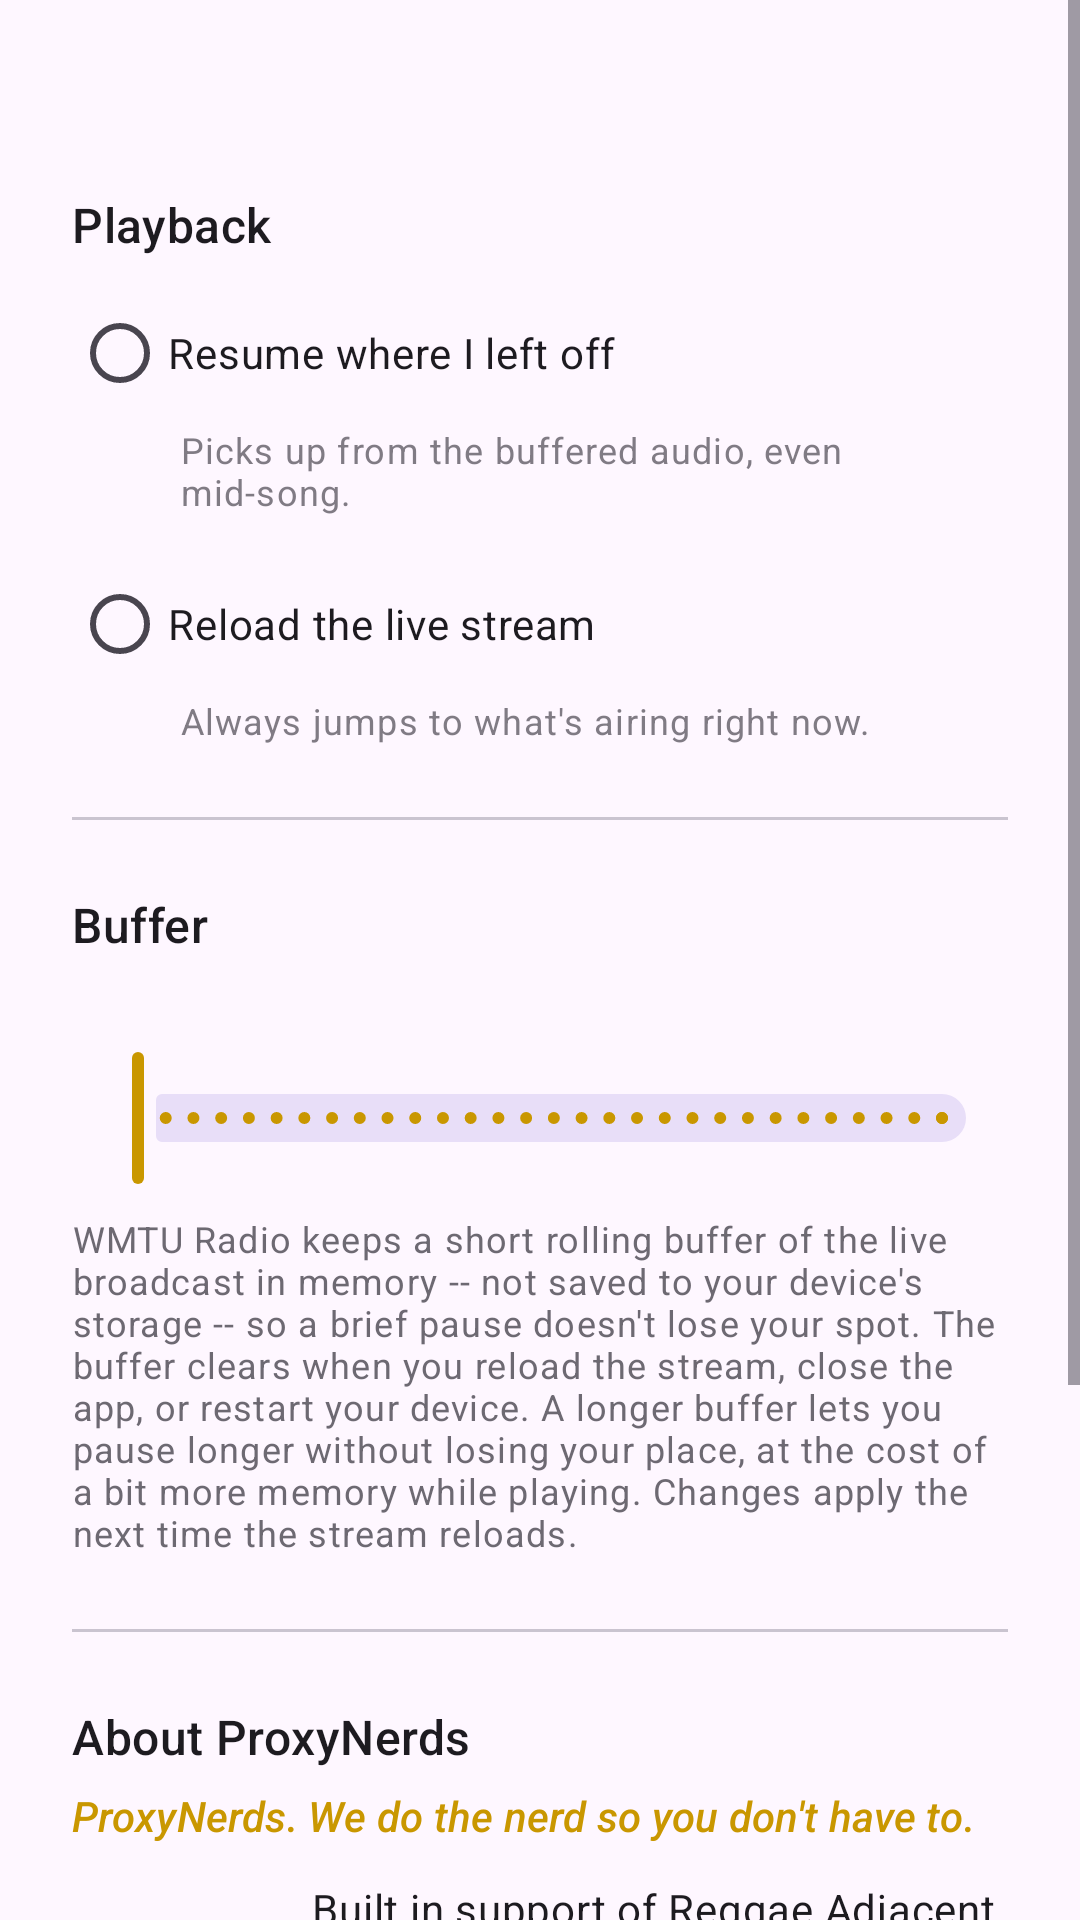

This screen was rendered from an Android layout file. Write that file and the resources it references.
<!-- AndroidManifest.xml: application theme Theme.WmtuRadio -->
<!-- res/layout/fragment_options.xml -->
<?xml version="1.0" encoding="utf-8"?>
<ScrollView xmlns:android="http://schemas.android.com/apk/res/android"
    xmlns:app="http://schemas.android.com/apk/res-auto"
    android:layout_width="match_parent"
    android:layout_height="match_parent"
    android:background="?attr/colorSurface">

    <LinearLayout
        android:layout_width="match_parent"
        android:layout_height="wrap_content"
        android:orientation="vertical"
        android:paddingHorizontal="24dp"
        android:paddingTop="64dp"
        android:paddingBottom="24dp">

        <TextView
            android:layout_width="wrap_content"
            android:layout_height="wrap_content"
            android:text="@string/options_playback_section"
            android:textAppearance="?attr/textAppearanceTitleMedium" />

        <RadioGroup
            android:id="@+id/resumeModeGroup"
            android:layout_width="match_parent"
            android:layout_height="wrap_content"
            android:layout_marginTop="8dp">

            <RadioButton
                android:id="@+id/rbContinue"
                android:layout_width="match_parent"
                android:layout_height="wrap_content"
                android:text="@string/options_resume_continue" />

            <TextView
                android:layout_width="match_parent"
                android:layout_height="wrap_content"
                android:layout_marginStart="36dp"
                android:text="@string/options_resume_continue_detail"
                android:textAppearance="?attr/textAppearanceBodySmall"
                android:alpha="0.7" />

            <RadioButton
                android:id="@+id/rbReload"
                android:layout_width="match_parent"
                android:layout_height="wrap_content"
                android:layout_marginTop="12dp"
                android:text="@string/options_resume_reload" />

            <TextView
                android:layout_width="match_parent"
                android:layout_height="wrap_content"
                android:layout_marginStart="36dp"
                android:text="@string/options_resume_reload_detail"
                android:textAppearance="?attr/textAppearanceBodySmall"
                android:alpha="0.7" />

        </RadioGroup>

        <View
            android:layout_width="match_parent"
            android:layout_height="1dp"
            android:layout_marginVertical="24dp"
            android:background="?attr/colorOutlineVariant" />

        <TextView
            android:layout_width="wrap_content"
            android:layout_height="wrap_content"
            android:text="@string/options_buffer_section"
            android:textAppearance="?attr/textAppearanceTitleMedium" />

        <TextView
            android:id="@+id/cacheValueLabel"
            android:layout_width="wrap_content"
            android:layout_height="wrap_content"
            android:layout_marginTop="8dp"
            android:textAppearance="?attr/textAppearanceBodyLarge" />

        <com.google.android.material.slider.Slider
            android:id="@+id/cacheMinutesSlider"
            android:layout_width="match_parent"
            android:layout_height="wrap_content"
            android:valueFrom="1"
            android:valueTo="30"
            android:stepSize="1" />

        <TextView
            android:layout_width="match_parent"
            android:layout_height="wrap_content"
            android:layout_marginTop="8dp"
            android:text="@string/options_buffer_explainer"
            android:textAppearance="?attr/textAppearanceBodySmall"
            android:alpha="0.8" />

        <View
            android:layout_width="match_parent"
            android:layout_height="1dp"
            android:layout_marginVertical="24dp"
            android:background="?attr/colorOutlineVariant" />

        <TextView
            android:layout_width="wrap_content"
            android:layout_height="wrap_content"
            android:text="@string/options_about_section"
            android:textAppearance="?attr/textAppearanceTitleMedium" />

        <TextView
            android:id="@+id/proxynerdsTagline"
            android:layout_width="wrap_content"
            android:layout_height="wrap_content"
            android:layout_marginTop="6dp"
            android:text="@string/options_about_tagline"
            android:textAppearance="?attr/textAppearanceTitleSmall"
            android:textStyle="italic"
            android:textColor="?attr/colorPrimary" />

        <LinearLayout
            android:layout_width="match_parent"
            android:layout_height="wrap_content"
            android:orientation="horizontal"
            android:gravity="center_vertical"
            android:layout_marginTop="12dp">

            <ImageView
                android:id="@+id/proxynerdsLogo"
                android:layout_width="64dp"
                android:layout_height="64dp"
                android:src="@drawable/proxynerds_mark"
                android:scaleType="fitCenter"
                android:contentDescription="@string/options_about_logo_cd" />

            <LinearLayout
                android:layout_width="0dp"
                android:layout_height="wrap_content"
                android:layout_weight="1"
                android:layout_marginStart="16dp"
                android:orientation="vertical">

                <TextView
                    android:layout_width="match_parent"
                    android:layout_height="wrap_content"
                    android:text="@string/options_about_app_desc"
                    android:textAppearance="?attr/textAppearanceBodyMedium" />

                <TextView
                    android:layout_width="match_parent"
                    android:layout_height="wrap_content"
                    android:layout_marginTop="4dp"
                    android:text="@string/options_about_builder"
                    android:textAppearance="?attr/textAppearanceBodySmall"
                    android:alpha="0.8" />

            </LinearLayout>
        </LinearLayout>

        <TextView
            android:id="@+id/contactEmail"
            android:layout_width="wrap_content"
            android:layout_height="wrap_content"
            android:layout_marginTop="16dp"
            android:textAppearance="?attr/textAppearanceBodyMedium"
            android:textColor="?attr/colorPrimary"
            android:clickable="true"
            android:focusable="true" />

        <TextView
            android:id="@+id/privacyPolicyLink"
            android:layout_width="wrap_content"
            android:layout_height="wrap_content"
            android:layout_marginTop="12dp"
            android:text="@string/options_about_privacy"
            android:textAppearance="?attr/textAppearanceBodyMedium"
            android:textColor="?attr/colorPrimary"
            android:clickable="true"
            android:focusable="true" />

        <TextView
            android:id="@+id/versionText"
            android:layout_width="wrap_content"
            android:layout_height="wrap_content"
            android:layout_marginTop="12dp"
            android:textAppearance="?attr/textAppearanceBodySmall"
            android:alpha="0.6" />

    </LinearLayout>
</ScrollView>
<!-- resources referenced by this layout -->
<resources>
  <!-- drawable proxynerds_mark: png bitmap (drawable-nodpi, 119611 bytes) -->
  <string name="options_about_app_desc">Built in support of Reggae Adjacent with DJ TomASS, live on WMTU.fm Mondays at 6pm.</string>
  <string name="options_about_builder">This app is owned and built by ProxyNerds, a Michigan Tech (MTU) alum-founded, founder-owned and operated AI Solutions and IT Services company. Not affiliated with or operated by WMTU.fm.</string>
  <string name="options_about_logo_cd">ProxyNerds logo</string>
  <string name="options_about_privacy">Privacy Policy</string>
  <string name="options_about_section">About ProxyNerds</string>
  <string name="options_about_tagline">ProxyNerds. We do the nerd so you don\'t have to.</string>
  <string name="options_buffer_explainer">WMTU Radio keeps a short rolling buffer of the live broadcast in memory -- not saved to your device\'s storage -- so a brief pause doesn\'t lose your spot. The buffer clears when you reload the stream, close the app, or restart your device. A longer buffer lets you pause longer without losing your place, at the cost of a bit more memory while playing. Changes apply the next time the stream reloads.</string>
  <string name="options_buffer_section">Buffer</string>
  <string name="options_playback_section">Playback</string>
  <string name="options_resume_continue">Resume where I left off</string>
  <string name="options_resume_continue_detail">Picks up from the buffered audio, even mid-song.</string>
  <string name="options_resume_reload">Reload the live stream</string>
  <string name="options_resume_reload_detail">Always jumps to what\'s airing right now.</string>
  <style name="Theme.WmtuRadio" parent="Theme.Material3.DayNight.NoActionBar">
          <item name="colorPrimary">@color/wmtu_gold</item>
          <item name="colorOnPrimary">@color/wmtu_black</item>
      </style>
  <color name="wmtu_gold">#C99700</color>
  <color name="wmtu_black">#1A1A1A</color>
</resources>
